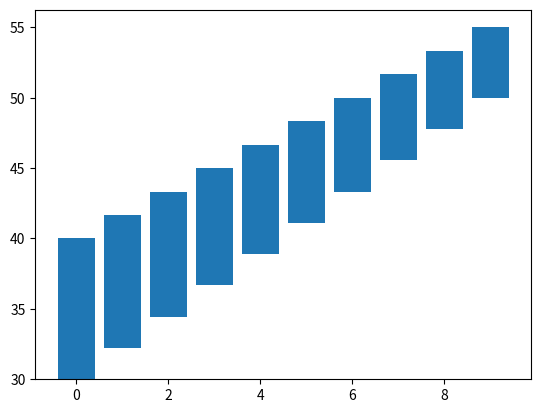

This figure's Python source:
import numpy as np
import matplotlib.pyplot as plt

x = np.arange(10)
y_bot = np.linspace(30, 50, 10)
y_dif = np.linspace(10, 5, 10)

plt.bar(x, y_dif, bottom=y_bot)
plt.show()
